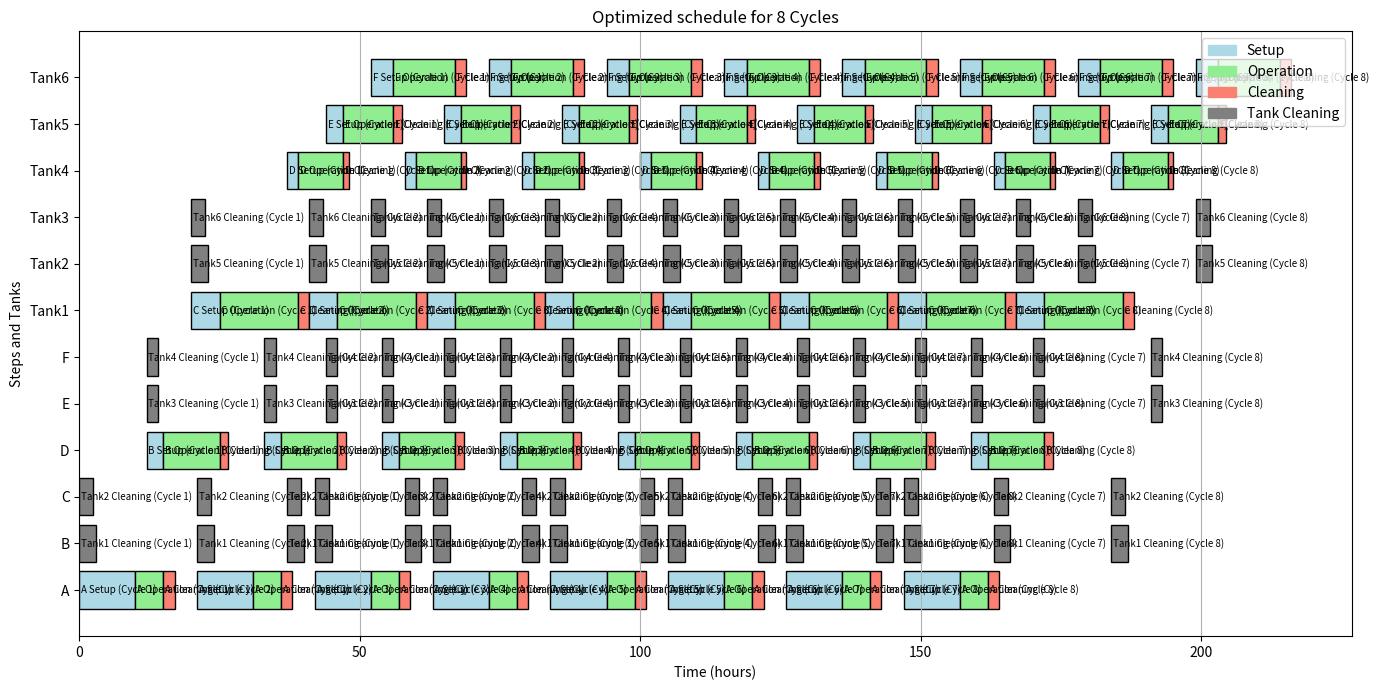

The matplotlib source for this figure:
import matplotlib.pyplot as plt
import matplotlib.patches as mpatches

# Step order and durations
step_order = ['A', 'B', 'C', 'D', 'E', 'F']
steps = {
    'A': {'setup': 10, 'operation': 5,  'cleaning': 2,  'tanks': ['Tank1', 'Tank2']},
    'B': {'setup': 3, 'operation': 10, 'cleaning': 1.5,'tanks': ['Tank3', 'Tank4']},
    'C': {'setup': 5, 'operation': 14, 'cleaning': 2,  'tanks': ['Tank5', 'Tank6']},
    'D': {'setup': 2, 'operation': 8,  'cleaning': 1,  'tanks': ['Tank1', 'Tank2']},
    'E': {'setup': 3, 'operation': 9,  'cleaning': 1.5,'tanks': ['Tank3', 'Tank4']},
    'F': {'setup': 4, 'operation': 11, 'cleaning': 2,  'tanks': ['Tank5', 'Tank6']},
}

step_durations = {step: values['setup'] + values['operation'] + values['cleaning'] for step, values in steps.items()}
# find max step duration
min_step_duration = min(step_durations.values())

# Tank cleaning durations
tank_cleaning_time = {
    'Tank1': 3, 'Tank2': 2.5, 'Tank3': 2, 'Tank4': 2, 'Tank5': 3, 'Tank6': 2.5
}


####################################### need modification ########################################################
# num of cycles should be calculated based on the gap days between each bioreactor run. for example, if gap day is 14, then need to fit x number of cycles within the 14 days
print(min_step_duration)
bioreactor_days = 14 # days
num_of_bioreactors = 3
cadence = int(bioreactor_days/num_of_bioreactors)
print(f"Cadence (days per bioreactor): {cadence}")
num_cycles = int(cadence*24/min_step_duration)  # number of cycles needed to fit all steps within the bioreactor days
print(f"max of cycles for every step: {num_cycles}")
###############################################################################################


schedule = []

# Track last cleaning end per step across cycles
last_clean_end = {s: 0.0 for s in step_order}

for cycle in range(1, num_cycles + 1):
    # Step 1: compute ideal pipeline times assuming unlimited resources
    pipeline_times = {}
    prev_op_end = 0
    for i, step in enumerate(step_order):
        info = steps[step]
        setup_start = prev_op_end - info['setup']  # this will make op start start of next step align with op end of previous step
        setup_end = setup_start + info['setup']
        op_start = setup_end
        op_end = op_start + info['operation']
        clean_start = op_end
        clean_end = clean_start + info['cleaning']
        pipeline_times[step] = {
            'setup_start': setup_start,
            'setup_end': setup_end,
            'op_start': op_start,
            'op_end': op_end,
            'clean_start': clean_start,
            'clean_end': clean_end
        }
        prev_op_end = op_end  # next step alignment

    # Step 2: find max shift needed to satisfy resource constraints (previous cycle cleaning end for any step)
    shift = 0
    for step in step_order:
        required_shift = max(0, last_clean_end[step] - pipeline_times[step]['setup_start']) # calculate how much to shift the entire cycle so no step starts before its previous cleaning ends. So if setup_start was -10, and shift was 10 or more, the final setup_start becomes 0 or positive.
        if required_shift > shift: # If the step is starting after its last cleaning ended, no delay is needed → required_shift = 0. 
                                   # If the step is starting before its last cleaning ended, it needs to be delayed → required_shift > 0.
            shift = required_shift

    # Step 3: schedule tasks with applied shift
    for step in step_order:
        info = steps[step]
        times = pipeline_times[step]
        setup_start = times['setup_start'] + shift
        setup_end = times['setup_end'] + shift
        op_start = times['op_start'] + shift
        op_end = times['op_end'] + shift
        clean_start = times['clean_start'] + shift
        clean_end = times['clean_end'] + shift

        # Main step tasks
        schedule.append({'task': f'{step} Setup (Cycle {cycle})', 'start': setup_start, 'end': setup_end, 'row': step})
        schedule.append({'task': f'{step} Operation (Cycle {cycle})', 'start': op_start, 'end': op_end, 'row': step})
        schedule.append({'task': f'{step} Cleaning (Cycle {cycle})', 'start': clean_start, 'end': clean_end, 'row': step})

        # Tank cleaning in parallel with setup
        for tank in info['tanks']:
            t_start = setup_start  # start tank cleaning after setup
            t_end = t_start + tank_cleaning_time[tank]
            schedule.append({'task': f'{tank} Cleaning (Cycle {cycle})', 'start': t_start, 'end': t_end, 'row': tank})

        # Update resource availability. Updates the dictionary with the actual cleaning end time for the current cycle of that step, after applying any necessary shift.
        last_clean_end[step] = clean_end

# Sort rows: steps first, then tanks
rows = sorted(set(item['row'] for item in schedule), key=lambda r: (r not in step_order, r))

# Plot Gantt chart
fig, ax = plt.subplots(figsize=(14, 7))
colors = {
    'Setup': 'lightblue',
    'Operation': 'lightgreen',
    'Cleaning': 'salmon',
    'Tank Cleaning': 'gray'
}

for item in schedule:
    print(item)
    if 'Tank' in item['task']:
        ttype = 'Tank Cleaning'
    else:
        ttype = item['task'].split()[1]
    ax.barh(item['row'], item['end'] - item['start'], left=item['start'],
            color=colors[ttype], edgecolor='black', height=0.8)
    ax.text(item['start'] + 0.3, item['row'], item['task'], va='center', ha='left', fontsize=7)

ax.set_xlabel('Time (hours)')
ax.set_ylabel('Steps and Tanks')
ax.set_title(f'Optimized schedule for {num_cycles} Cycles')
ax.grid(True, axis='x')
ax.set_yticks(range(len(rows)))
ax.set_yticklabels(rows)

legend_patches = [mpatches.Patch(color=c, label=l) for l, c in colors.items()]
ax.legend(handles=legend_patches, loc='upper right')

plt.tight_layout()
plt.savefig("pipeline_first_resource_constrained_schedule.png")
plt.show()